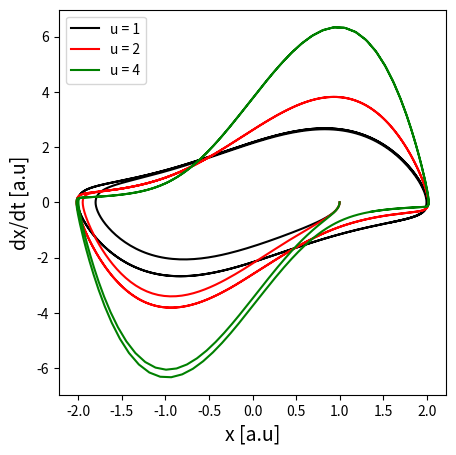

Write the Python code that produced this figure.
# -*- coding: utf-8 -*-
import numpy as np
import matplotlib.pyplot as plt

###########################################################
#--Função contendo a EDO para o oscilador van Der Pol-----#
#--reduzida para um sistema de 2 EDO's de primeira ordem.-#
###########################################################
def F(p):
    w  = 1
    x  = p[0]
    dx = p[1]
    F1 = dx
    F2 = u*(1-x**2)*dx - x*w**2
    return np.array([F1,F2], float)

# Resolução por meio de RK4
def EDO_solve(F,T,p):
    x  = []
    dx = []

    for t in T:
        x.append(p[0])
        dx.append(p[1])

        k1 = h*F(p)
        k2 = h*F(p + k1/2)
        k3 = h*F(p + k2/2)
        k4 = h*F(p + k3)
        p += (k1 + 2*k2 + 2*k3 + k4)/6
    
    return np.array([x,dx], float)

# Condições iniciais
p0 = [1,0]

# Intervalo de tempo
a = 0
b = 20    
N = 1000
h = (b-a)/N
T = np.arange(a,b,h)


# Gráfico do espaço de fase do oscilador 
u = 1
c = ['-k', '-r', '-g']
n = ['u = 1', 'u = 2', 'u = 4']
plt.figure(figsize = (5,5))

for i in range(3):
    plt.plot(EDO_solve(F,T,p0)[0], EDO_solve(F,T,p0)[1], c[i], label = n[i])
    u *= 2

plt.legend(loc = 'best')
plt.xlabel('x [a.u]', size = 14)
plt.ylabel('dx/dt [a.u]', size = 14)
plt.show()